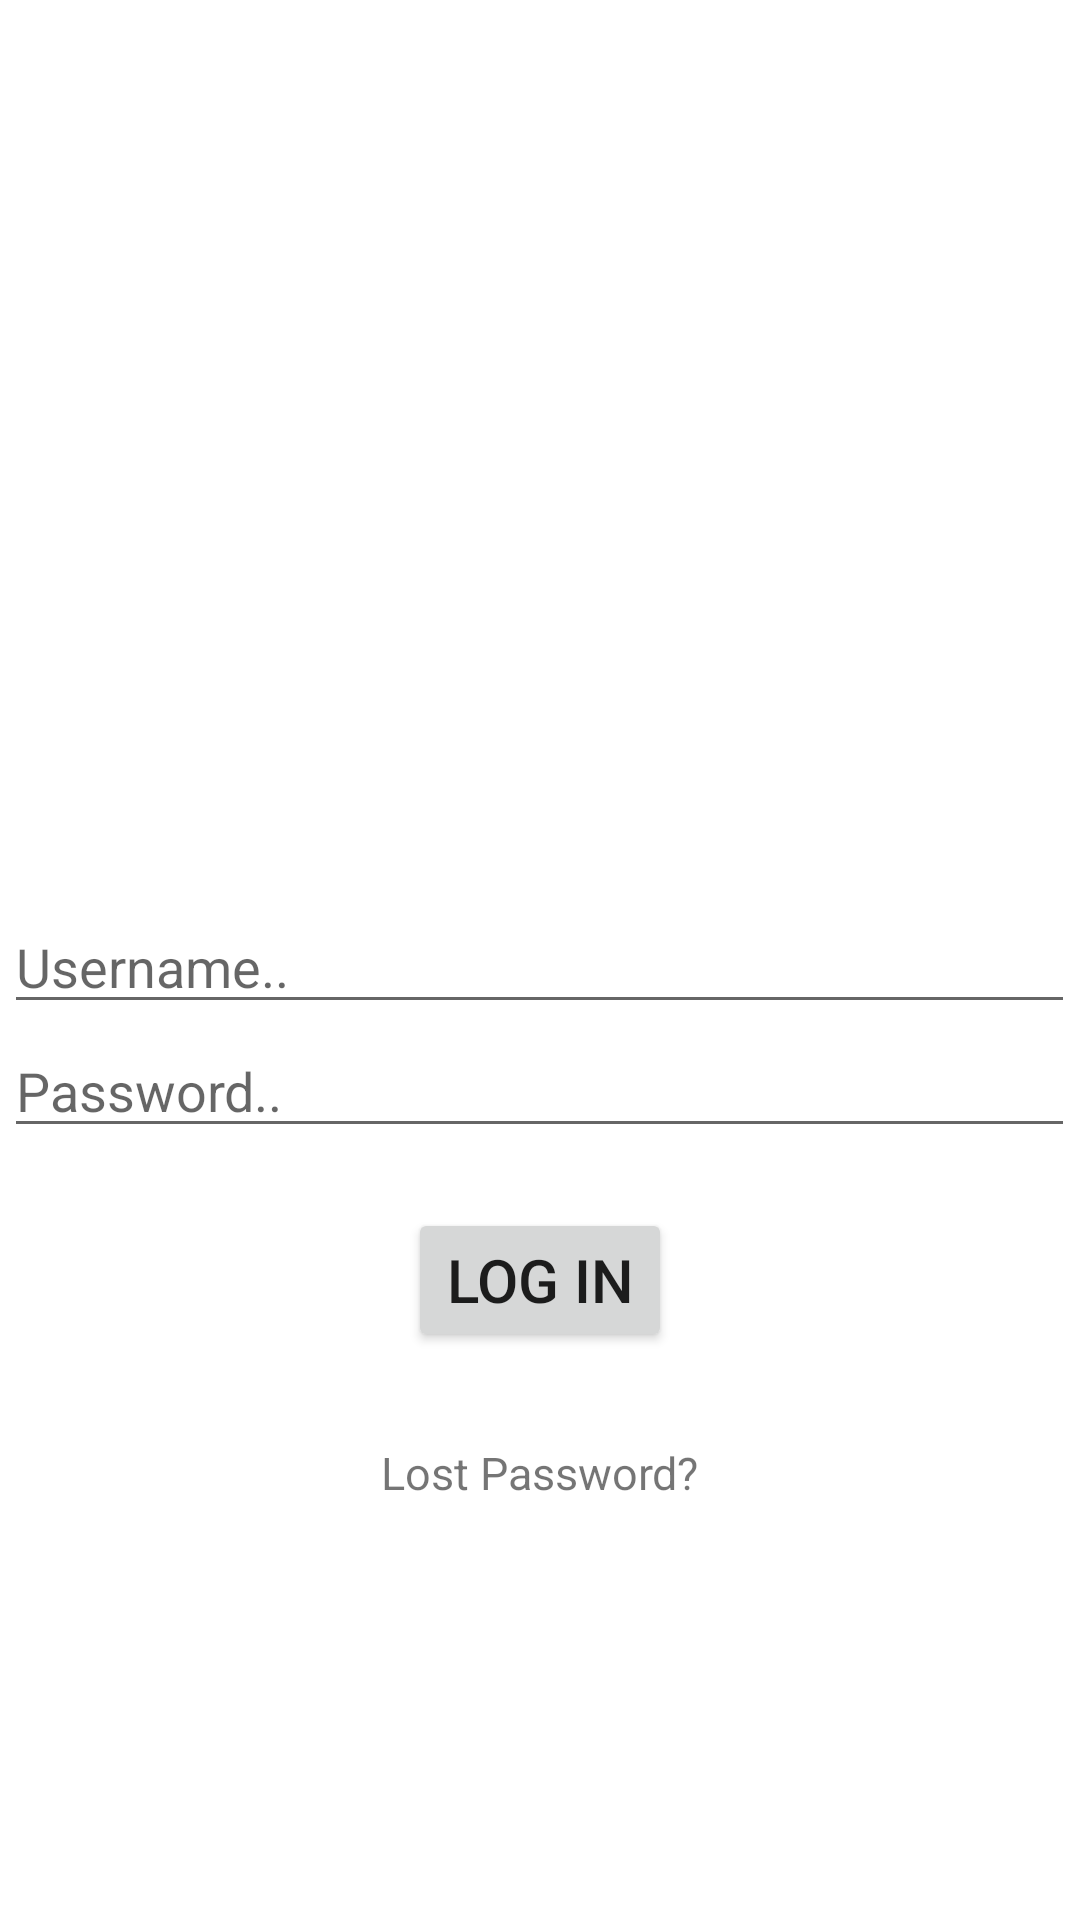

Layout XML and referenced resources for this Android screen:
<!-- AndroidManifest.xml: application theme Theme.Tuan1bai2 -->
<!-- res/layout/activity_main.xml -->
<?xml version="1.0" encoding="utf-8"?>
<RelativeLayout xmlns:android="http://schemas.android.com/apk/res/android"
    xmlns:app="http://schemas.android.com/apk/res-auto"
    xmlns:tools="http://schemas.android.com/tools"
    android:layout_width="match_parent"
    android:layout_height="match_parent"
    >

    <LinearLayout
        android:layout_width="match_parent"
        android:layout_height="wrap_content"
        android:gravity="center"
        android:orientation="vertical">

        <ImageView
            android:id="@+id/logo_login"
            android:layout_width="410dp"
            android:layout_height="300dp"
            android:src="@drawable/login_icon" />

        <EditText
            android:id="@+id/userName"
            android:layout_width="wrap_content"
            android:layout_height="wrap_content"
            android:ems="17"
            android:hint="Username.." />

        <EditText
            android:id="@+id/passWord"
            android:layout_width="wrap_content"
            android:layout_height="wrap_content"
            android:ems="17"
            android:hint="Password.."
            android:inputType="textPassword" />

        <Button
            android:id="@+id/login_btn"
            android:layout_width="wrap_content"
            android:layout_height="wrap_content"
            android:layout_marginTop="20dp"
            android:text="LOG IN"
            android:textSize="20dp"
            app:icon="@drawable/login_icon"
            app:iconSize="10dp" />

        <TextView
            android:layout_width="wrap_content"
            android:layout_height="wrap_content"
            android:layout_marginTop="30dp"
            android:text="Lost Password?"
            android:textSize="15dp" />
    </LinearLayout>


</RelativeLayout>
<!-- resources referenced by this layout -->
<resources>
  <style name="Theme.Tuan1bai2" parent="Theme.MaterialComponents.DayNight.DarkActionBar">
          
          <item name="colorPrimary">@color/purple_500</item>
          <item name="colorPrimaryVariant">@color/purple_700</item>
          <item name="colorOnPrimary">@color/white</item>
          
          <item name="colorSecondary">@color/teal_200</item>
          <item name="colorSecondaryVariant">@color/teal_700</item>
          <item name="colorOnSecondary">@color/black</item>
          
          <item name="android:statusBarColor" tools:targetApi="l">?attr/colorPrimaryVariant</item>
          
      </style>
  <!-- not gathered from this repository: default colours our renderer supplied (Android Studio template values) -->
  <color name="purple_500">#FF6200EE</color>
  <color name="purple_700">#FF3700B3</color>
  <color name="teal_200">#FF03DAC5</color>
  <color name="teal_700">#FF018786</color>
  <color name="black">#FF000000</color>
  <color name="white">#FFFFFFFF</color>
</resources>
